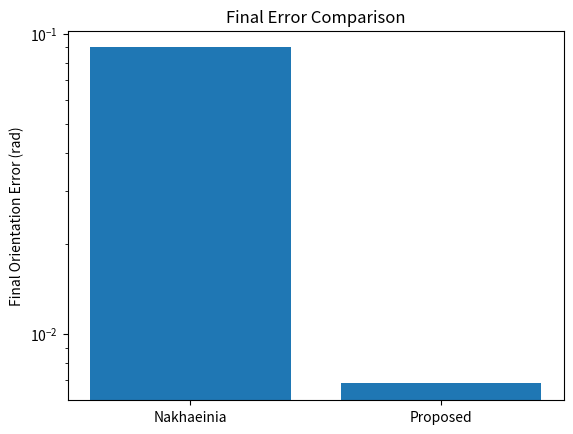

The script that saved this image:
import matplotlib.pyplot as plt

methods = ["Nakhaeinia", "Proposed"]
final_error = [0.09, 0.00684]

plt.bar(methods, final_error)
plt.ylabel("Final Orientation Error (rad)")
plt.title("Final Error Comparison")

# Optional (VERY powerful visually)
plt.yscale('log')

plt.show()
